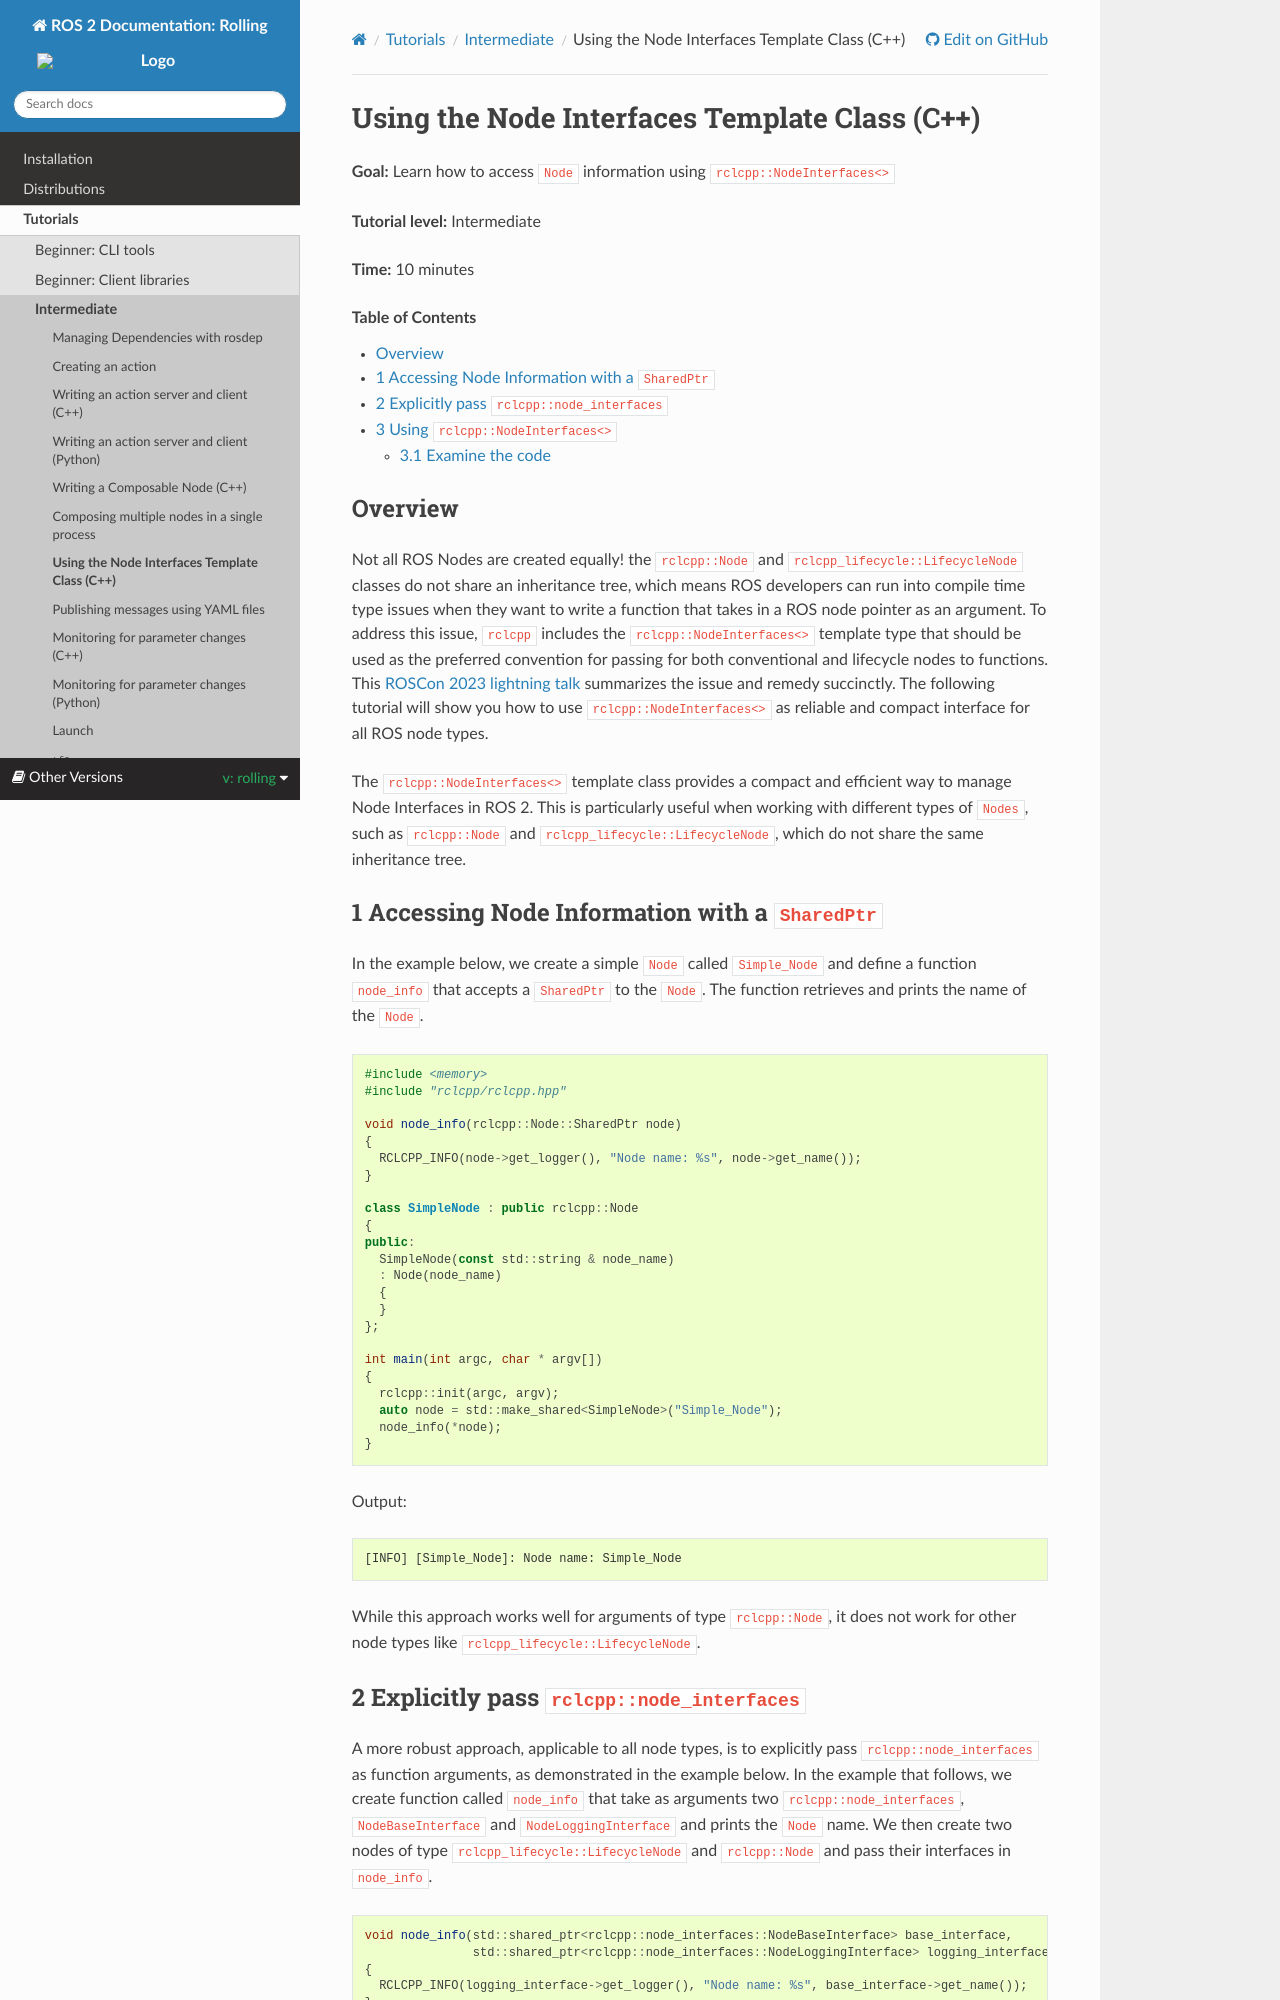

repository: robook-org/ros2_documentation · page: rolling/Tutorials/Intermediate/Using-Node-Interfaces-Template-Class.html · generator: sphinx

Using the Node Interfaces Template Class (C++)
==============================================

**Goal:** Learn how to access ``Node`` information using ``rclcpp::NodeInterfaces<>``

**Tutorial level:** Intermediate

**Time:** 10 minutes

.. contents:: Table of Contents
   :depth: 2
   :local:


Overview
--------

Not all ROS Nodes are created equally!
the ``rclcpp::Node`` and ``rclcpp_lifecycle::LifecycleNode`` classes do not share an inheritance tree, which means ROS developers can run into compile time type issues when they want to write a function that takes in a ROS node pointer as an argument.
To address this issue, ``rclcpp`` includes the ``rclcpp::NodeInterfaces<>`` template type that should be used as the preferred convention for passing for both conventional and lifecycle nodes to functions.
This `ROSCon 2023 lightning talk <https://vimeo.com/879001243#t=16m0s>`_ summarizes the issue and remedy succinctly.
The following tutorial will show you how to use ``rclcpp::NodeInterfaces<>`` as reliable and compact interface for all ROS node types.

The ``rclcpp::NodeInterfaces<>`` template class provides a compact and efficient way to manage Node Interfaces in ROS 2.
This is particularly useful when working with different types of ``Nodes``, such as ``rclcpp::Node`` and ``rclcpp_lifecycle::LifecycleNode``, which do not share the same inheritance tree.

1 Accessing Node Information with a ``SharedPtr``
-------------------------------------------------

In the example below, we create a simple ``Node`` called ``Simple_Node`` and define a function ``node_info`` that accepts a ``SharedPtr`` to the ``Node``.
The function retrieves and prints the name of the ``Node``.

.. code-block:: c++

    #include <memory>
    #include "rclcpp/rclcpp.hpp"

    void node_info(rclcpp::Node::SharedPtr node)
    {
      RCLCPP_INFO(node->get_logger(), "Node name: %s", node->get_name());
    }

    class SimpleNode : public rclcpp::Node
    {
    public:
      SimpleNode(const std::string & node_name)
      : Node(node_name)
      {
      }
    };

    int main(int argc, char * argv[])
    {
      rclcpp::init(argc, argv);
      auto node = std::make_shared<SimpleNode>("Simple_Node");
      node_info(*node);
    }

Output:

.. code-block:: console

    [INFO] [Simple_Node]: Node name: Simple_Node

While this approach works well for arguments of type ``rclcpp::Node``, it does not work for other node types like ``rclcpp_lifecycle::LifecycleNode``.
